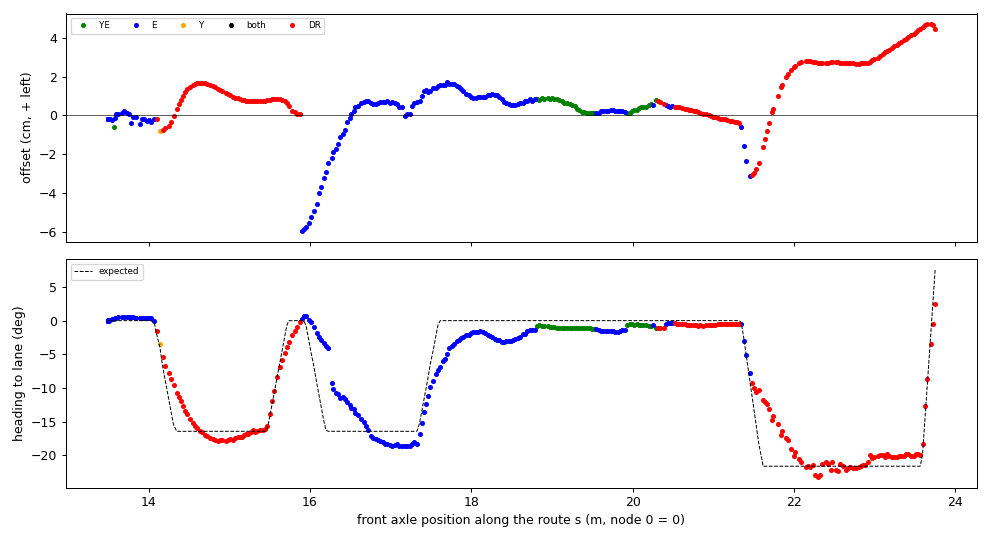

The file beside this chart, header and first rows:
t, s, d_cm, h_deg, h_exp_deg, src, dr_m
1795201779, 13.49, -0.19, 0.02, 0.00, E, 0.000
1795201779, 13.49, -0.19, 0.02, 0.00, E, 0.000
1795201779, 13.49, -0.18, 0.01, 0.00, E, 0.000
1795201779, 13.49, -0.19, 0.03, 0.00, E, 0.000
1795201779, 13.49, -0.17, 0.01, 0.00, E, 0.000
1795201780, 13.49, -0.19, 0.00, 0.00, E, 0.000
1795201780, 13.49, -0.18, -0.01, 0.00, E, 0.000
1795201780, 13.49, -0.18, -0.01, 0.00, E, 0.000
1795201780, 13.49, -0.18, -0.02, 0.00, E, 0.000
1795201780, 13.49, -0.18, -0.00, 0.00, E, 0.000
1795201780, 13.5, -0.18, -0.01, 0.00, E, 0.000
1795201780, 13.5, -0.18, 0.01, 0.00, E, 0.000
1795201780, 13.5, -0.19, 0.05, 0.00, E, 0.000
1795201780, 13.52, -0.17, 0.06, 0.00, E, 0.000
1795201780, 13.54, -0.21, 0.19, 0.00, E, 0.000
1795201780, 13.57, -0.61, 0.32, 0.00, YE, 0.000
1795201781, 13.58, -0.13, 0.44, 0.00, E, 0.000
1795201781, 13.6, 0.07, 0.46, 0.00, E, 0.000
1795201781, 13.62, 0.05, 0.51, 0.00, E, 0.000
1795201781, 13.66, 0.12, 0.56, 0.00, E, 0.000
1795201781, 13.69, 0.25, 0.57, 0.00, E, 0.000
1795201781, 13.73, 0.14, 0.57, 0.00, E, 0.000
1795201781, 13.76, 0.09, 0.59, 0.00, E, 0.000
1795201781, 13.78, -0.38, 0.58, 0.00, E, 0.000
1795201781, 13.81, -0.10, 0.52, 0.00, E, 0.000
1795201781, 13.84, -0.10, 0.46, 0.00, E, 0.000
1795201781, 13.89, -0.46, 0.43, 0.00, E, 0.000
1795201781, 13.91, -0.17, 0.39, 0.00, E, 0.000
1795201781, 13.94, -0.17, 0.41, 0.00, E, 0.000
1795201782, 13.97, -0.27, 0.41, 0.00, E, 0.000
1795201782, 14.01, -0.22, 0.38, 0.00, E, 0.000
1795201782, 14.03, -0.32, 0.35, 0.00, E, 0.000
1795201782, 14.07, -0.19, -0.00, -0.39, E, 0.000
1795201782, 14.1, -0.18, -1.59, -1.96, none, 0.026
1795201782, 14.14, -0.83, -3.45, -3.90, Y, 0.000
1795201782, 14.17, -0.76, -5.36, -6.85, none, 0.035
1795201782, 14.21, -0.67, -6.74, -8.87, none, 0.066
1795201782, 14.25, -0.54, -7.75, -11.59, none, 0.109
1795201782, 14.27, -0.35, -8.62, -13.29, none, 0.135
1795201782, 14.31, -0.05, -9.63, -15.47, none, 0.169
1795201782, 14.35, 0.34, -10.72, -16.46, none, 0.209
1795201782, 14.37, 0.58, -11.36, -16.46, none, 0.234
1795201783, 14.39, 0.81, -12.00, -16.46, none, 0.256
1795201783, 14.42, 1.01, -12.63, -16.46, none, 0.283
1795201783, 14.45, 1.20, -13.37, -16.46, none, 0.314
1795201783, 14.48, 1.34, -13.95, -16.46, none, 0.341
1795201783, 14.51, 1.46, -14.57, -16.46, none, 0.373
1795201783, 14.55, 1.56, -15.19, -16.46, none, 0.409
1795201783, 14.57, 1.61, -15.59, -16.46, none, 0.436
1795201783, 14.6, 1.65, -15.98, -16.46, none, 0.461
1795201783, 14.64, 1.67, -16.47, -16.46, none, 0.497
1795201783, 14.66, 1.67, -16.54, -16.46, none, 0.525
1795201783, 14.7, 1.65, -17.02, -16.46, none, 0.556
1795201783, 14.72, 1.62, -17.21, -16.46, none, 0.587
1795201783, 14.77, 1.56, -17.52, -16.46, none, 0.626
1795201784, 14.8, 1.51, -17.61, -16.46, none, 0.658
1795201784, 14.83, 1.45, -17.72, -16.46, none, 0.687
1795201784, 14.85, 1.39, -17.83, -16.46, none, 0.716
1795201784, 14.89, 1.33, -17.80, -16.46, none, 0.749
1795201784, 14.91, 1.26, -17.77, -16.46, none, 0.776
... 294 more rows
